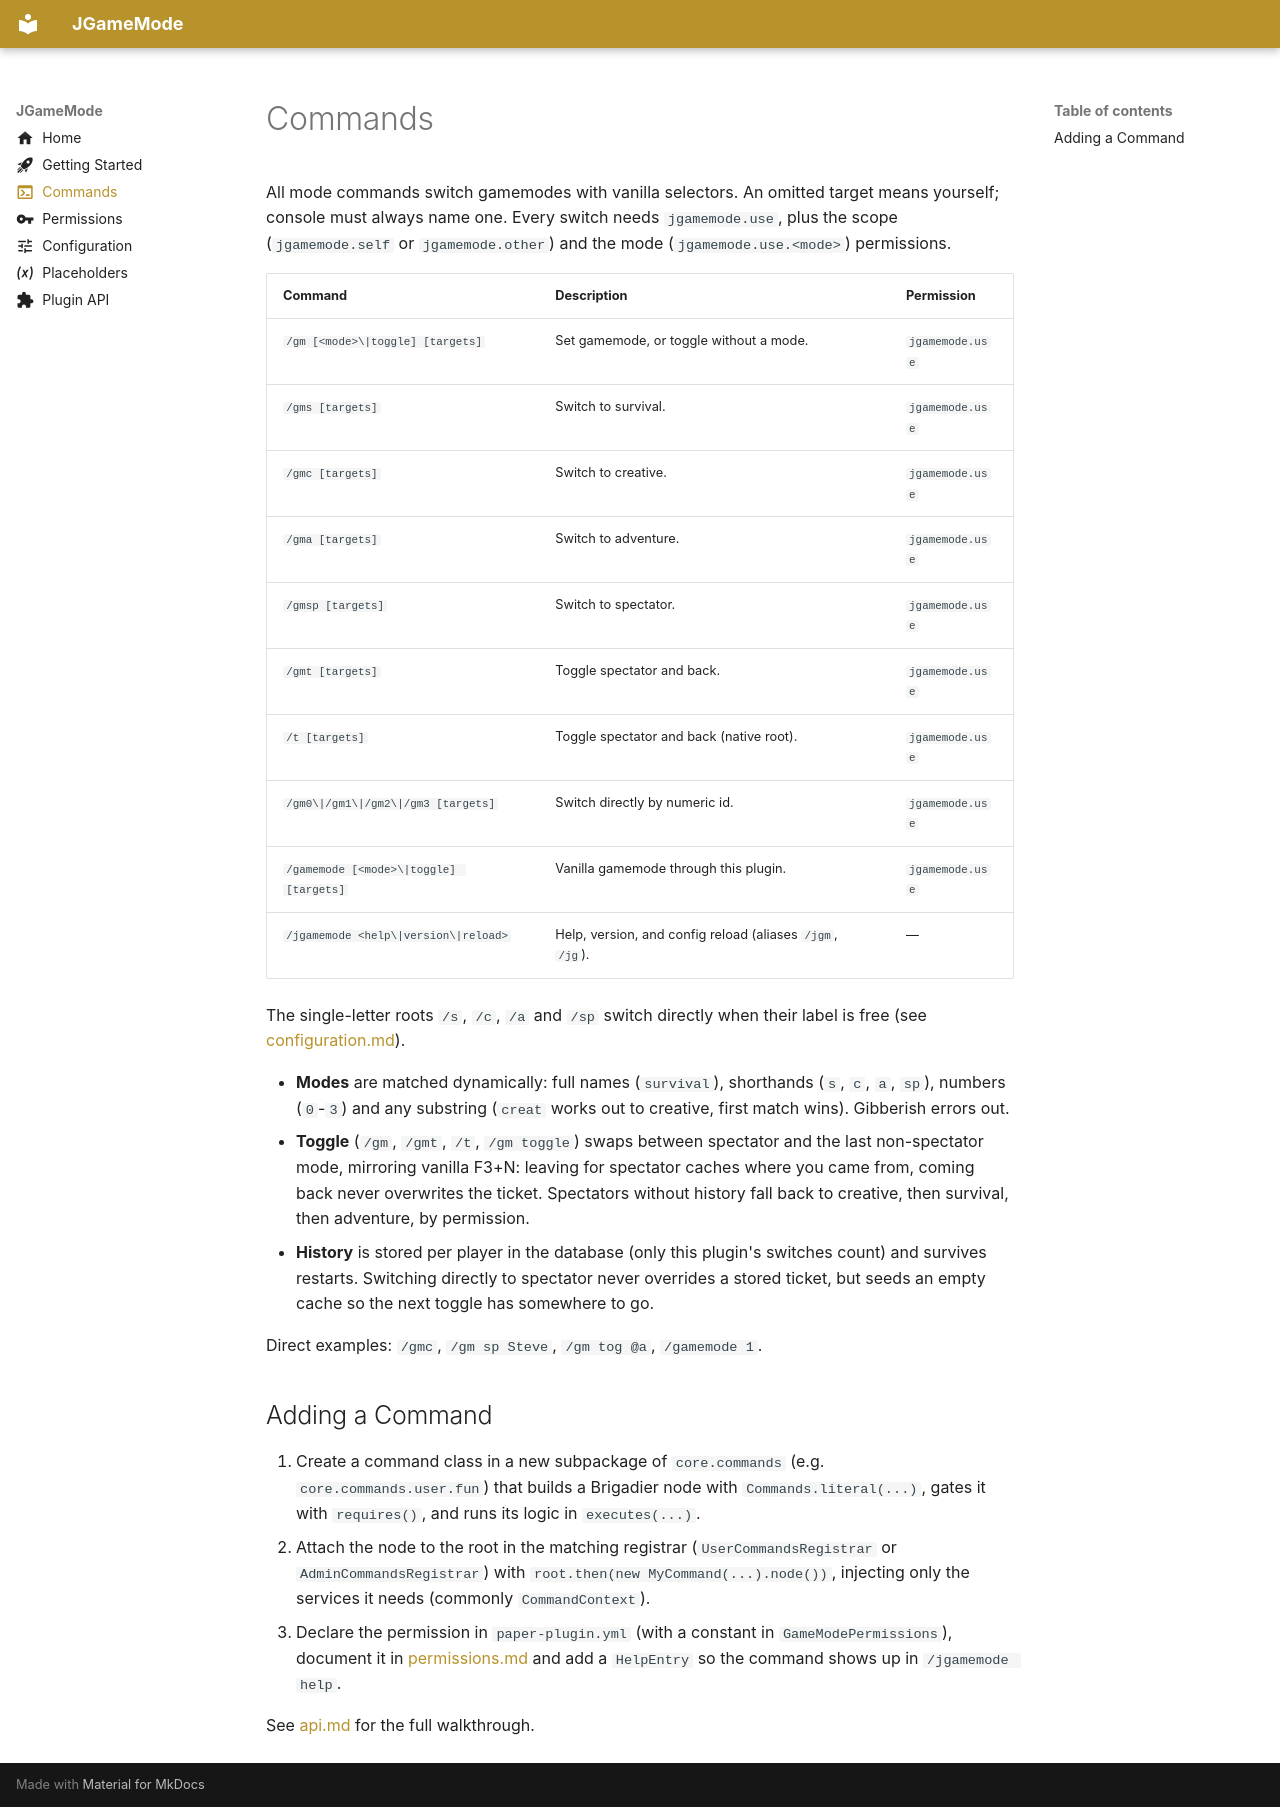

repository: jruk8/JGameMode · page: commands/index.html · generator: mkdocs

---
icon: material/console
---

# Commands

All mode commands switch gamemodes with vanilla selectors. An omitted
target means yourself; console must always name one. Every switch needs
`jgamemode.use`, plus the scope (`jgamemode.self` or `jgamemode.other`)
and the mode (`jgamemode.use.<mode>`) permissions.

| Command | Description | Permission |
| --- | --- | --- |
| `/gm [<mode>\|toggle] [targets]` | Set gamemode, or toggle without a mode. | `jgamemode.use` |
| `/gms [targets]` | Switch to survival. | `jgamemode.use` |
| `/gmc [targets]` | Switch to creative. | `jgamemode.use` |
| `/gma [targets]` | Switch to adventure. | `jgamemode.use` |
| `/gmsp [targets]` | Switch to spectator. | `jgamemode.use` |
| `/gmt [targets]` | Toggle spectator and back. | `jgamemode.use` |
| `/t [targets]` | Toggle spectator and back (native root). | `jgamemode.use` |
| `/gm0\|/gm1\|/gm2\|/gm3 [targets]` | Switch directly by numeric id. | `jgamemode.use` |
| `/gamemode [<mode>\|toggle] [targets]` | Vanilla gamemode through this plugin. | `jgamemode.use` |
| `/jgamemode <help\|version\|reload>` | Help, version, and config reload (aliases `/jgm`, `/jg`). | — |

The single-letter roots `/s`, `/c`, `/a` and `/sp` switch directly when
their label is free (see [configuration.md](configuration.md)).

- **Modes** are matched dynamically: full names (`survival`), shorthands
  (`s`, `c`, `a`, `sp`), numbers (`0`-`3`) and any substring (`creat`
  works out to creative, first match wins). Gibberish errors out.
- **Toggle** (`/gm`, `/gmt`, `/t`, `/gm toggle`) swaps between spectator
  and the last non-spectator mode, mirroring vanilla F3+N: leaving for
  spectator caches where you came from, coming back never overwrites the
  ticket. Spectators without history fall back to creative, then survival,
  then adventure, by permission.
- **History** is stored per player in the database (only this plugin's
  switches count) and survives restarts. Switching directly to spectator
  never overrides a stored ticket, but seeds an empty cache so the next
  toggle has somewhere to go.

Direct examples: `/gmc`, `/gm sp Steve`, `/gm tog @a`, `/gamemode 1`.

## Adding a Command

1. Create a command class in a new subpackage of `core.commands` (e.g.
   `core.commands.user.fun`) that builds a Brigadier node with
   `Commands.literal(...)`, gates it with `requires()`, and runs its logic
   in `executes(...)`.
2. Attach the node to the root in the matching registrar
   (`UserCommandsRegistrar` or `AdminCommandsRegistrar`) with
   `root.then(new MyCommand(...).node())`, injecting only the services it
   needs (commonly `CommandContext`).
3. Declare the permission in `paper-plugin.yml` (with a constant in
   `GameModePermissions`), document it in [permissions.md](permissions.md)
   and add a `HelpEntry` so the command shows up in `/jgamemode help`.

See [api.md](api.md) for the full walkthrough.
